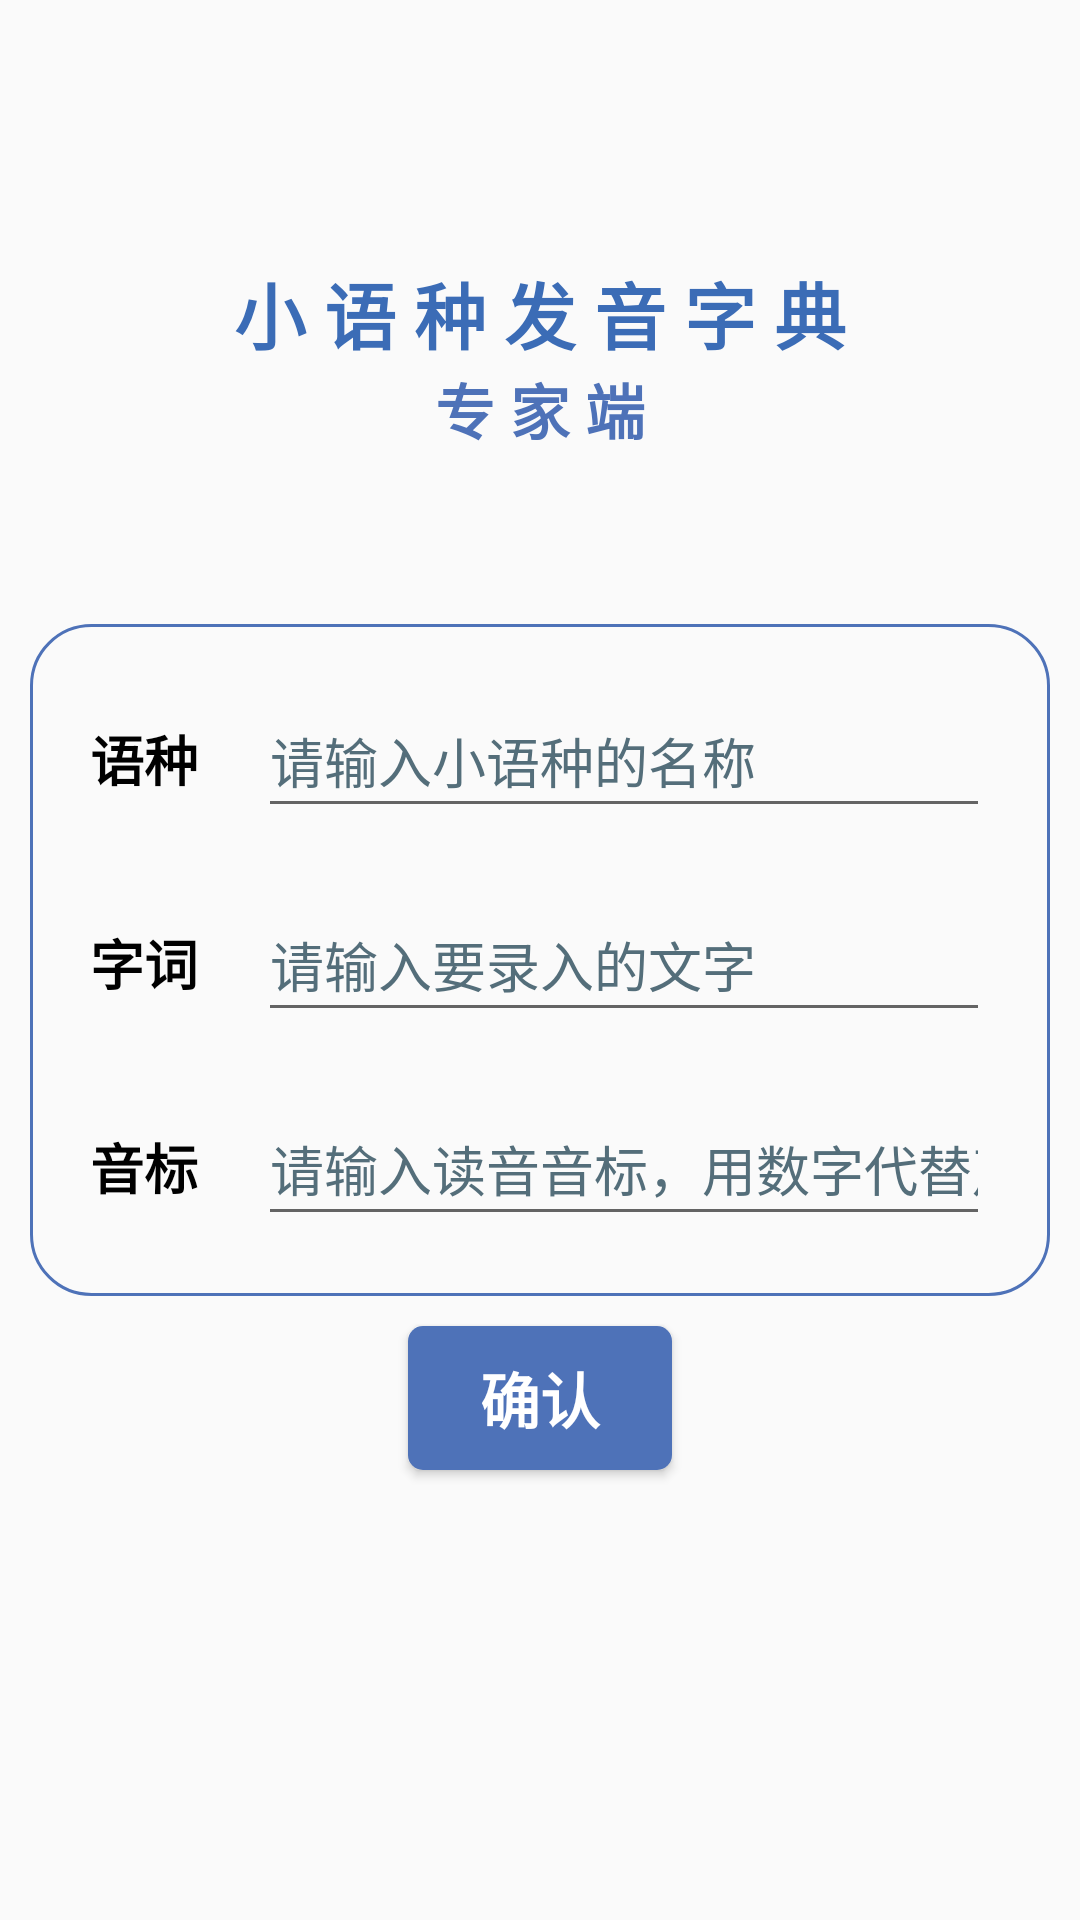

Reconstruct the res/layout file that produces this screen, plus the resources it refers to.
<!-- AndroidManifest.xml: application theme Theme.Dictionary_professional -->
<!-- res/layout/activity_main.xml -->
<?xml version="1.0" encoding="utf-8"?>
<androidx.constraintlayout.widget.ConstraintLayout xmlns:android="http://schemas.android.com/apk/res/android"
    xmlns:app="http://schemas.android.com/apk/res-auto"
    xmlns:tools="http://schemas.android.com/tools"
    android:layout_width="match_parent"
    android:layout_height="match_parent"
    tools:context=".MainActivity">


    <LinearLayout
        android:id="@+id/linearLayout2"
        android:layout_width="match_parent"
        android:layout_height="wrap_content"
        android:layout_margin="10dp"
        android:background="@drawable/linearlayout"
        android:orientation="vertical"
        app:layout_constraintBottom_toBottomOf="parent"
        app:layout_constraintEnd_toEndOf="parent"
        app:layout_constraintStart_toStartOf="parent"
        app:layout_constraintTop_toTopOf="parent">

        <LinearLayout
            android:id="@+id/linearLayout1"
            android:layout_width="match_parent"
            android:layout_height="wrap_content"
            android:orientation="horizontal">

            <TextView
                android:id="@+id/language"
                android:layout_width="wrap_content"
                android:layout_height="48dp"
                android:layout_margin="10dp"
                android:text="@string/language"
                android:textColor="@color/black"
                android:textSize="18sp"
                android:textStyle="bold" />

            <EditText
                android:id="@+id/language_text"
                android:layout_width="match_parent"
                android:layout_height="48dp"
                android:layout_margin="10dp"
                android:autofillHints=""
                android:ems="10"
                android:hint="@string/language_example"
                android:inputType="textPersonName"
                android:textColorHint="#546E7A" />
        </LinearLayout>

        <LinearLayout
            android:id="@+id/linearLayout3"
            android:layout_width="match_parent"
            android:layout_height="wrap_content"
            android:orientation="horizontal">

            <TextView
                android:id="@+id/str"
                android:layout_width="wrap_content"
                android:layout_height="48dp"
                android:layout_margin="10dp"
                android:text="@string/str"
                android:textColor="@color/black"
                android:textSize="18sp"
                android:textStyle="bold" />

            <EditText
                android:id="@+id/str_text"
                android:layout_width="match_parent"
                android:layout_height="48dp"
                android:layout_margin="10dp"
                android:autofillHints=""
                android:ems="10"
                android:hint="@string/str_example"
                android:inputType="textPersonName"
                android:textColorHint="#546E7A" />
        </LinearLayout>

        <LinearLayout
            android:id="@+id/linearLayout4"
            android:layout_width="match_parent"
            android:layout_height="wrap_content"
            android:orientation="horizontal">

            <TextView
                android:id="@+id/sign"
                android:layout_width="wrap_content"
                android:layout_height="48dp"
                android:layout_margin="10dp"
                android:text="@string/sign"
                android:textColor="@color/black"
                android:textSize="18sp"
                android:textStyle="bold" />

            <EditText
                android:id="@+id/sign_text"
                android:layout_width="match_parent"
                android:layout_height="48dp"
                android:layout_margin="10dp"
                android:autofillHints=""
                android:ems="10"
                android:hint="@string/sign_example"
                android:inputType="textPersonName"
                android:textColorHint="#546E7A" />
        </LinearLayout>

    </LinearLayout>

    <Button
        android:id="@+id/btn_confirm"
        android:layout_width="wrap_content"
        android:layout_height="wrap_content"
        android:layout_margin="10dp"
        android:background="@drawable/shape"
        android:text="@string/confirm"
        android:textColor="@color/white"
        android:textSize="20sp"
        android:textStyle="bold"
        app:layout_constraintEnd_toEndOf="parent"
        app:layout_constraintStart_toStartOf="parent"
        app:layout_constraintTop_toBottomOf="@+id/linearLayout2" />

    <TextView
        android:id="@+id/textView2"
        android:layout_width="wrap_content"
        android:layout_height="wrap_content"
        android:text="@string/app_name_1"
        android:textColor="#3B6CB6"
        android:textSize="24sp"
        android:textStyle="bold"
        app:layout_constraintBottom_toTopOf="@+id/linearLayout2"
        app:layout_constraintEnd_toEndOf="parent"
        app:layout_constraintStart_toStartOf="parent"
        app:layout_constraintTop_toTopOf="parent" />

    <TextView
        android:id="@+id/textView3"
        android:layout_width="wrap_content"
        android:layout_height="wrap_content"
        android:text="@string/app_name_2"
        android:textColor="@color/light_blue"
        android:textSize="20sp"
        android:textStyle="bold"
        app:layout_constraintEnd_toEndOf="parent"
        app:layout_constraintStart_toStartOf="parent"
        app:layout_constraintTop_toBottomOf="@+id/textView2" />

</androidx.constraintlayout.widget.ConstraintLayout>
<!-- resources referenced by this layout -->
<resources>
  <color name="black">#FF000000</color>
  <color name="light_blue">#4e72b8</color>
  <color name="white">#FFFFFFFF</color>
  <!-- drawable linearlayout (drawable) -->
  <?xml version="1.0" encoding="utf-8"?>
  <shape xmlns:android="http://schemas.android.com/apk/res/android" android:shape="rectangle">
      <corners android:radius="20dp"/>
      <padding android:left="10dp" android:right="10dp" android:top="10dp" android:bottom="10dp"/>
      <stroke android:width="1dp" android:color="@color/light_blue"/>
  </shape>
  <!-- drawable shape (drawable) -->
  <?xml version="1.0" encoding="utf-8"?>
  <shape xmlns:android="http://schemas.android.com/apk/res/android" android:shape="rectangle">
      <corners android:radius="5dp"/>   
      <solid android:color="@color/light_blue"/>   
  
      
  </shape>
  <string name="app_name_1">小 语 种 发 音 字 典</string>
  <string name="app_name_2">专 家 端</string>
  <string name="confirm">确认</string>
  <string name="language">语种</string>
  <string name="language_example">请输入小语种的名称</string>
  <string name="sign">音标</string>
  <string name="sign_example">请输入读音音标，用数字代替声调</string>
  <string name="str">字词</string>
  <string name="str_example">请输入要录入的文字</string>
  <style name="Theme.Dictionary_professional" parent="Theme.MaterialComponents.Light.NoActionBar.Bridge">
          
          <item name="colorPrimary">@color/white</item>
          <item name="colorPrimaryVariant">@color/purple_700</item>
          <item name="colorOnPrimary">@color/white</item>
          
          <item name="colorSecondary">@color/teal_200</item>
          <item name="colorSecondaryVariant">@color/teal_700</item>
          <item name="colorOnSecondary">@color/black</item>
          
          <item name="android:statusBarColor" tools:targetApi="l">?attr/colorPrimaryVariant</item>
          
      </style>
  <color name="purple_700">#FF3700B3</color>
  <color name="teal_200">#FF03DAC5</color>
  <color name="teal_700">#FF018786</color>
</resources>
